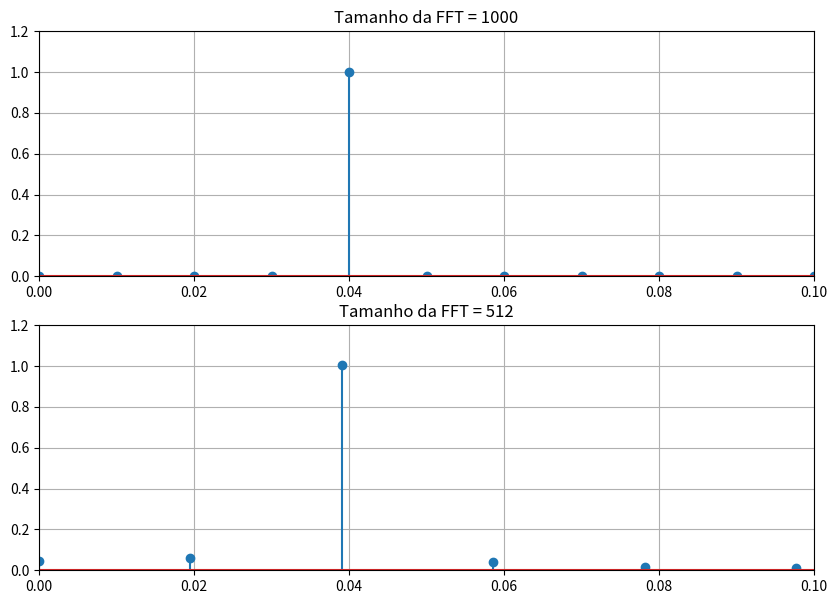
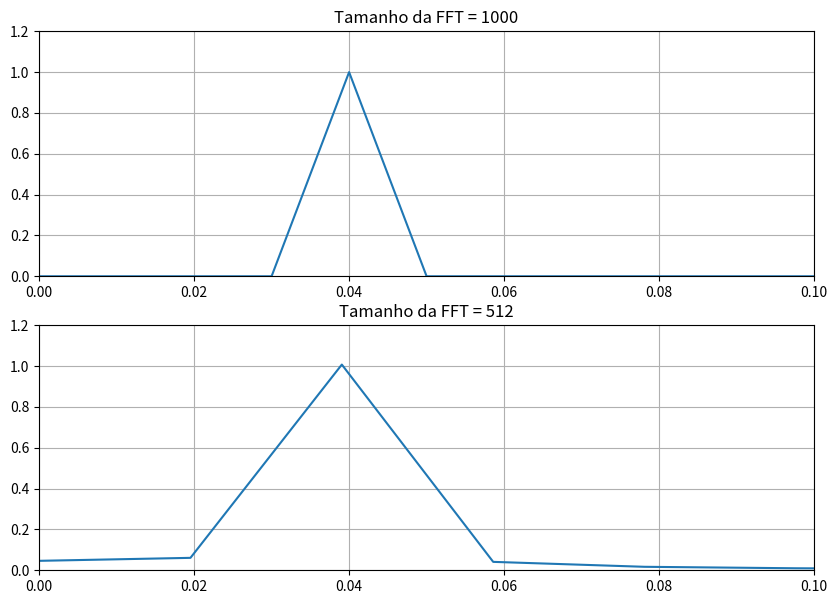

The matplotlib source for these figures, in order:
import numpy as np
import matplotlib.pyplot as plt
## Geração do sinal cosenoidal
fsampling = 10                                               #Taxa de amostragem
tf = 200                                                     #Tempo entre amostras
t =  np.arange(0,tf+1/fsampling,1/fsampling)                 #Eixo do tempo
fm = 0.04                                                    #Frequência da senoide
Am = 2                                                       #Amplitude da senoide
m = Am*np.cos(2*np.pi*fm*t)                                  #Sinal senoidal

## Visualizando a amplitude do espectro com um tamanho arbitrário para a FFT
plt.figure(1,[10,7])                                         #instância de figure, de número 1 e tamanho 10x7

lfft = 1000                                                  # Tamanho da FFT
yfft = np.fft.fft(m,lfft)/lfft                               # Cálculo da FFT via função do Matlab
freq1 = np.arange(0,fsampling/2,fsampling/lfft)              # Definição do eixo das frequências unilateral
yfftuni = yfft[0:lfft//2]                                    # Coleta da FFT unilateral
plt.subplot(211)
plt.stem(freq1,np.abs(yfftuni))                              # Plotagem do espectro unilateral M(f)
plt.grid()
plt.title('Tamanho da FFT = '+str(lfft))
plt.axis([0,0.1,0,1.2])

## Visualizando a amplitude do espectro com um tamanho arbitrário para a FFT
lfft2 = 512                                                  # Tamanho da FFT
yfft2 = np.fft.fft(m,lfft2)/lfft2                            # Cálculo da FFT via função do Matlab
freq2 = np.arange(0,fsampling/2,fsampling/lfft2)             # Definição do eixo das frequências unilateral
yfftuni2 = yfft2[0:lfft2//2]                                 # Coleta da FFT unilateral
plt.subplot(212)
plt.stem(freq2,np.abs(yfftuni2))                             # Plotagem do espectro unilateral M(f)
plt.grid()
plt.title('Tamanho da FFT = '+str(lfft2))
plt.axis([0,0.1,0,1.2])

plt.show() 
## Gráficos com a função plot()
plt.figure(2,[10,7])
plt.subplot(211)
plt.plot(freq1,np.abs(yfftuni))                              # Plotagem do espectro unilateral M(f)
plt.grid()
plt.title('Tamanho da FFT = '+str(lfft))
plt.axis([0,0.1,0,1.2])

plt.subplot(212)
plt.plot(freq2,np.abs(yfftuni2))                             # Plotagem do espectro unilateral M(f)
plt.grid()
plt.title('Tamanho da FFT = '+str(lfft2))
plt.axis([0,0.1,0,1.2])

plt.show()
